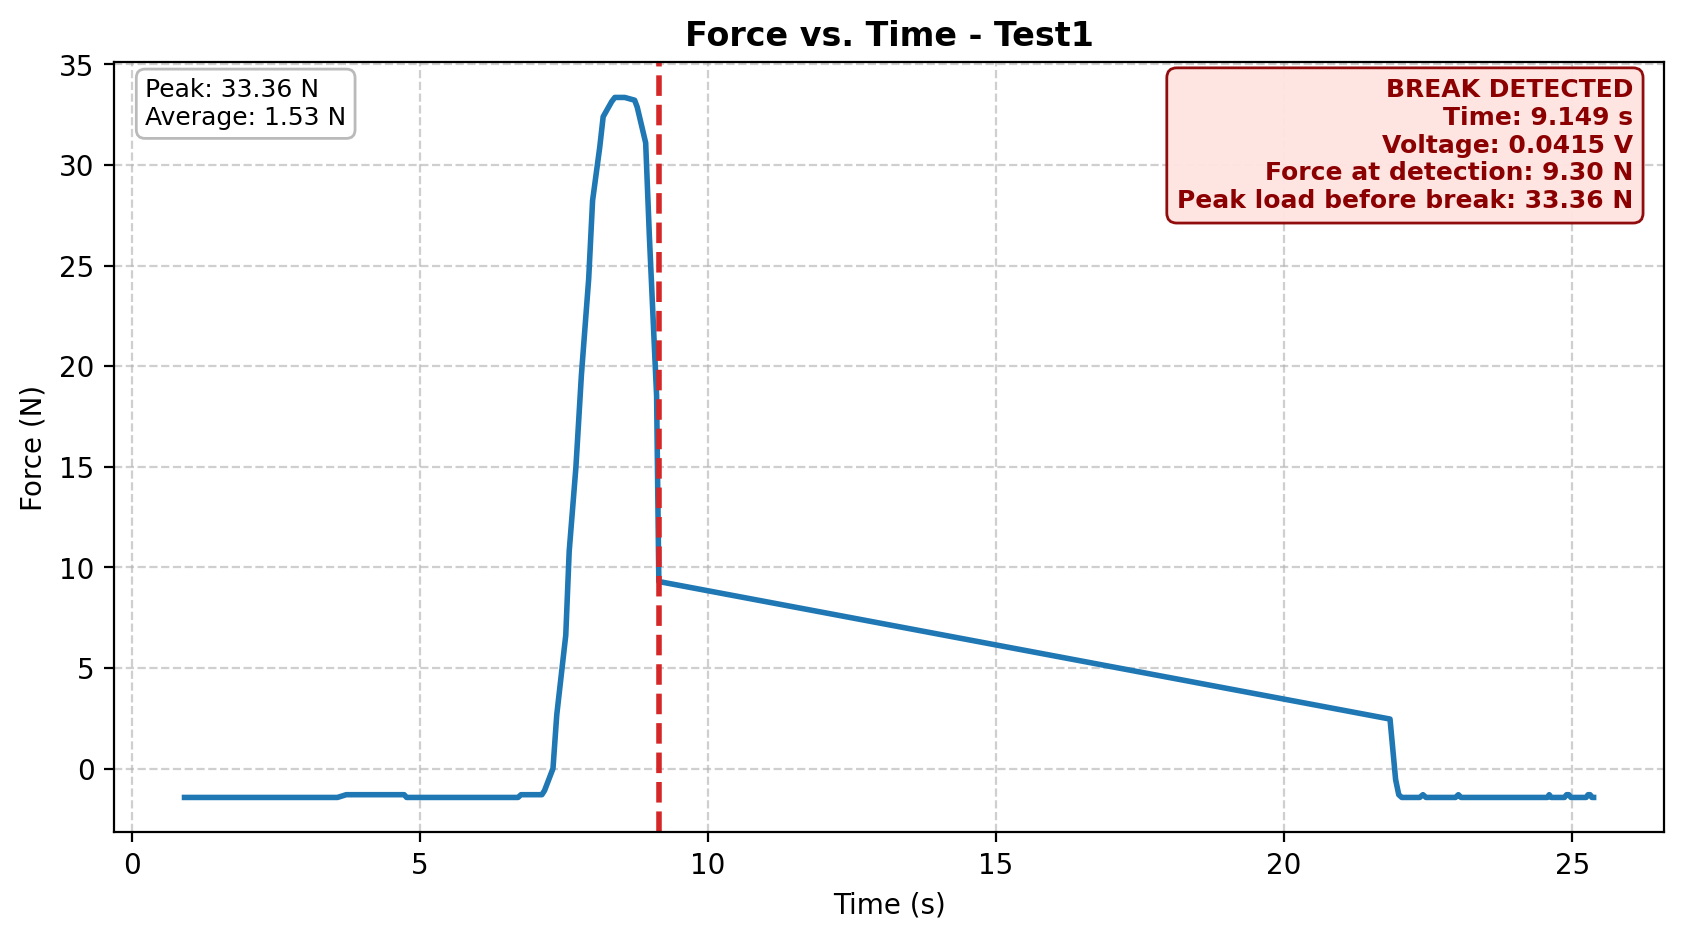

Data behind this chart, as committed beside it:
Participant_Name, Time_s, Voltage_V, Force_N, Break_Event, Peak_Load_Before_Break_N
Test1, 0.9167, -0.006409, -1.436, , 
Test1, 1.021, -0.006409, -1.436, , 
Test1, 1.166, -0.006409, -1.436, , 
Test1, 1.315, -0.006409, -1.436, , 
Test1, 1.52, -0.006409, -1.436, , 
Test1, 1.728, -0.006409, -1.436, , 
Test1, 1.914, -0.006409, -1.436, , 
Test1, 2.11, -0.006409, -1.436, , 
Test1, 2.318, -0.006409, -1.436, , 
Test1, 2.527, -0.006409, -1.436, , 
Test1, 2.718, -0.006409, -1.436, , 
Test1, 2.911, -0.006409, -1.436, , 
Test1, 3.133, -0.006409, -1.436, , 
Test1, 3.323, -0.006409, -1.436, , 
Test1, 3.516, -0.006409, -1.436, , 
Test1, 3.723, -0.005798, -1.299, , 
Test1, 3.931, -0.005798, -1.299, , 
Test1, 4.122, -0.005798, -1.299, , 
Test1, 4.313, -0.005798, -1.299, , 
Test1, 4.52, -0.005798, -1.299, , 
Test1, 4.728, -0.005798, -1.299, , 
Test1, 4.903, -0.006409, -1.436, , 
Test1, 5.109, -0.006409, -1.436, , 
Test1, 5.318, -0.006409, -1.436, , 
Test1, 5.507, -0.006409, -1.436, , 
Test1, 5.73, -0.006409, -1.436, , 
Test1, 5.906, -0.006409, -1.436, , 
Test1, 6.114, -0.006409, -1.436, , 
Test1, 6.307, -0.006409, -1.436, , 
Test1, 6.514, -0.006409, -1.436, , 
Test1, 6.704, -0.006409, -1.436, , 
Test1, 6.928, -0.005798, -1.299, , 
Test1, 7.119, -0.005798, -1.299, , 
Test1, 7.312, 0.000000, 0.000, , 
Test1, 7.533, 0.0296, 6.631, , 
Test1, 7.709, 0.06683, 14.97, , 
Test1, 7.931, 0.1086, 24.34, , 
Test1, 8.124, 0.1379, 30.9, , 
Test1, 8.331, 0.148, 33.15, , 
Test1, 8.504, 0.1489, 33.36, , 
Test1, 8.729, 0.1483, 33.22, , 
Test1, 8.92, 0.1389, 31.1, , 
Test1, 9.11, 0.0827, 18.52, , 
Test1, 9.149, 0.0415, 9.297, BREAK DETECTED, 33.36
Test1, 21.84, 0.01099, 2.461, , 33.36
Test1, 21.99, -0.005798, -1.299, , 33.36
Test1, 22.09, -0.006409, -1.436, , 33.36
Test1, 22.24, -0.006409, -1.436, , 33.36
Test1, 22.35, -0.006409, -1.436, , 33.36
Test1, 22.46, -0.006409, -1.436, , 33.36
Test1, 22.57, -0.006409, -1.436, , 33.36
Test1, 22.71, -0.006409, -1.436, , 33.36
Test1, 22.82, -0.006409, -1.436, , 33.36
Test1, 22.97, -0.006409, -1.436, , 33.36
Test1, 23.12, -0.006409, -1.436, , 33.36
Test1, 23.22, -0.006409, -1.436, , 33.36
Test1, 23.36, -0.006409, -1.436, , 33.36
Test1, 23.51, -0.006409, -1.436, , 33.36
Test1, 23.66, -0.006409, -1.436, , 33.36
Test1, 23.76, -0.006409, -1.436, , 33.36
... 14 more rows
